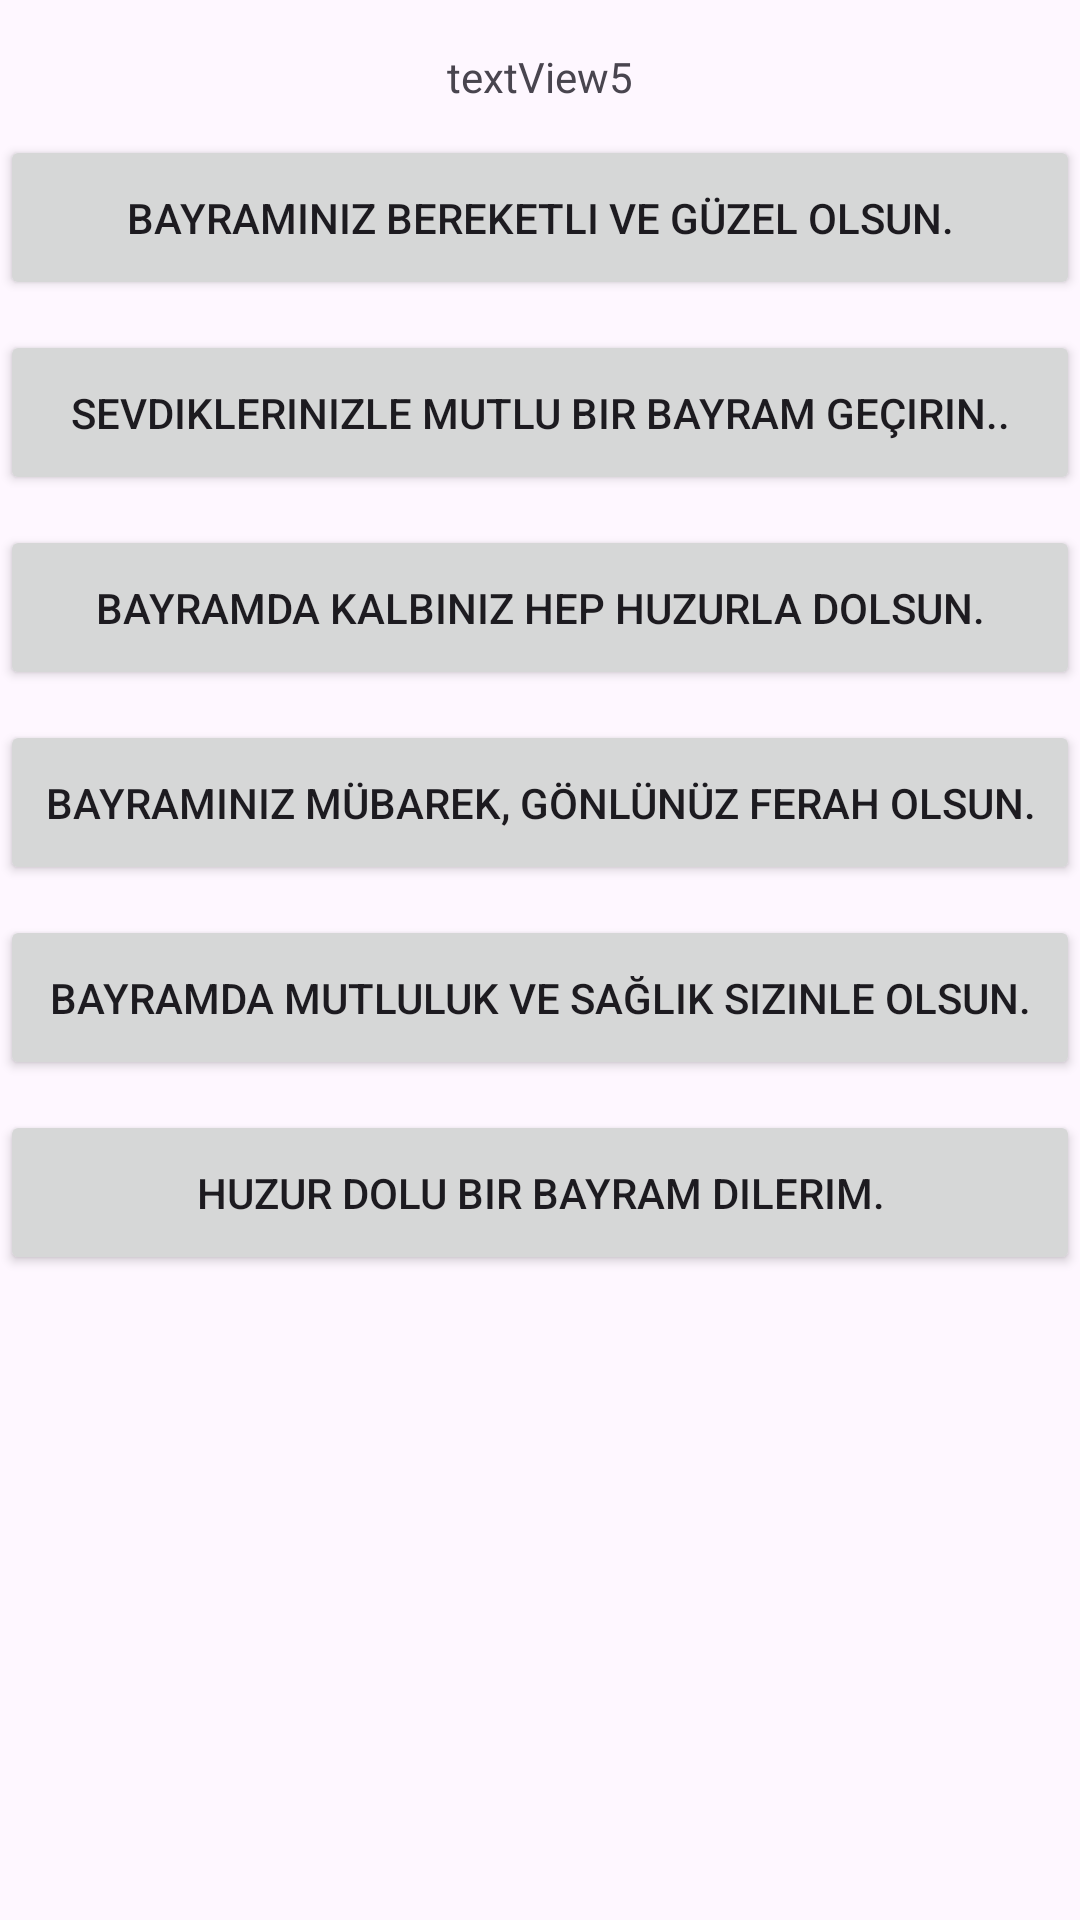

Here is an Android app screen rendered from its layout file. Give the layout XML and the strings, colors and styles it references.
<!-- AndroidManifest.xml: application theme Theme.HazirMesajUygulamasi -->
<!-- res/layout/activity_kurban.xml -->
<?xml version="1.0" encoding="utf-8"?>
<androidx.constraintlayout.widget.ConstraintLayout xmlns:android="http://schemas.android.com/apk/res/android"
    xmlns:app="http://schemas.android.com/apk/res-auto"
    xmlns:tools="http://schemas.android.com/tools"
    android:id="@+id/main"
    android:layout_width="match_parent"
    android:layout_height="match_parent"
    tools:context=".kurban">

    <TextView
        android:id="@+id/textView5"
        android:layout_width="wrap_content"
        android:layout_height="wrap_content"
        android:text="textView5"
        app:layout_constraintStart_toStartOf="parent"
        app:layout_constraintEnd_toEndOf="parent"
        app:layout_constraintTop_toTopOf="parent"
        android:layout_marginTop="16dp"/>

    <Button
        android:id="@+id/button34"
        android:layout_width="0dp"
        android:layout_height="55dp"
        android:text="@string/kurbanmesaj1"
        android:contentDescription="@string/kurbanmesaj1"
        app:layout_constraintStart_toStartOf="parent"
        app:layout_constraintEnd_toEndOf="parent"
        app:layout_constraintTop_toBottomOf="@id/textView5"
        android:layout_marginTop="10dp"
        android:clickable="true"
        android:focusable="true"/>

    <Button
        android:id="@+id/button35"
        android:layout_width="0dp"
        android:layout_height="55dp"
        android:text="@string/kurbanmesaj2"
        android:contentDescription="@string/kurbanmesaj2"
        app:layout_constraintStart_toStartOf="parent"
        app:layout_constraintEnd_toEndOf="parent"
        app:layout_constraintTop_toBottomOf="@id/button34"
        android:layout_marginTop="10dp"
        android:clickable="true"
        android:focusable="true"/>

    <Button
        android:id="@+id/button36"
        android:layout_width="0dp"
        android:layout_height="55dp"
        android:text="@string/kurbanmesaj3"
        android:contentDescription="@string/kurbanmesaj3"
        app:layout_constraintStart_toStartOf="parent"
        app:layout_constraintEnd_toEndOf="parent"
        app:layout_constraintTop_toBottomOf="@id/button35"
        android:layout_marginTop="10dp"
        android:clickable="true"
        android:focusable="true"/>

    <Button
        android:id="@+id/button37"
        android:layout_width="0dp"
        android:layout_height="55dp"
        android:text="@string/kurbanmesaj4"
        android:contentDescription="@string/kurbanmesaj4"
        app:layout_constraintStart_toStartOf="parent"
        app:layout_constraintEnd_toEndOf="parent"
        app:layout_constraintTop_toBottomOf="@id/button36"
        android:layout_marginTop="10dp"
        android:clickable="true"
        android:focusable="true"/>

    <Button
        android:id="@+id/button38"
        android:layout_width="0dp"
        android:layout_height="55dp"
        android:text="@string/kurbanmesaj5"
        android:contentDescription="@string/kurbanmesaj5"
        app:layout_constraintStart_toStartOf="parent"
        app:layout_constraintEnd_toEndOf="parent"
        app:layout_constraintTop_toBottomOf="@id/button37"
        android:layout_marginTop="10dp"
        android:clickable="true"
        android:focusable="true"/>

    <Button
        android:id="@+id/button39"
        android:layout_width="0dp"
        android:layout_height="55dp"
        android:text="@string/kurbanmesaj6"
        android:contentDescription="@string/kurbanmesaj6"
        app:layout_constraintStart_toStartOf="parent"
        app:layout_constraintEnd_toEndOf="parent"
        app:layout_constraintTop_toBottomOf="@id/button38"
        android:layout_marginTop="10dp"
        android:clickable="true"
        android:focusable="true"/>

</androidx.constraintlayout.widget.ConstraintLayout>
<!-- resources referenced by this layout -->
<resources>
  <string name="kurbanmesaj1">Bayramınız bereketli ve güzel olsun.</string>
  <string name="kurbanmesaj2">Sevdiklerinizle mutlu bir bayram geçirin..️</string>
  <string name="kurbanmesaj3">Bayramda kalbiniz hep huzurla dolsun.</string>
  <string name="kurbanmesaj4">Bayramınız mübarek, gönlünüz ferah olsun.</string>
  <string name="kurbanmesaj5">Bayramda mutluluk ve sağlık sizinle olsun.️</string>
  <string name="kurbanmesaj6">Huzur dolu bir bayram dilerim.️</string>
  <style name="Theme.HazirMesajUygulamasi" parent="Base.Theme.HazirMesajUygulamasi" />
  <style name="Base.Theme.HazirMesajUygulamasi" parent="Theme.Material3.DayNight.NoActionBar">
          
          
      </style>
</resources>
